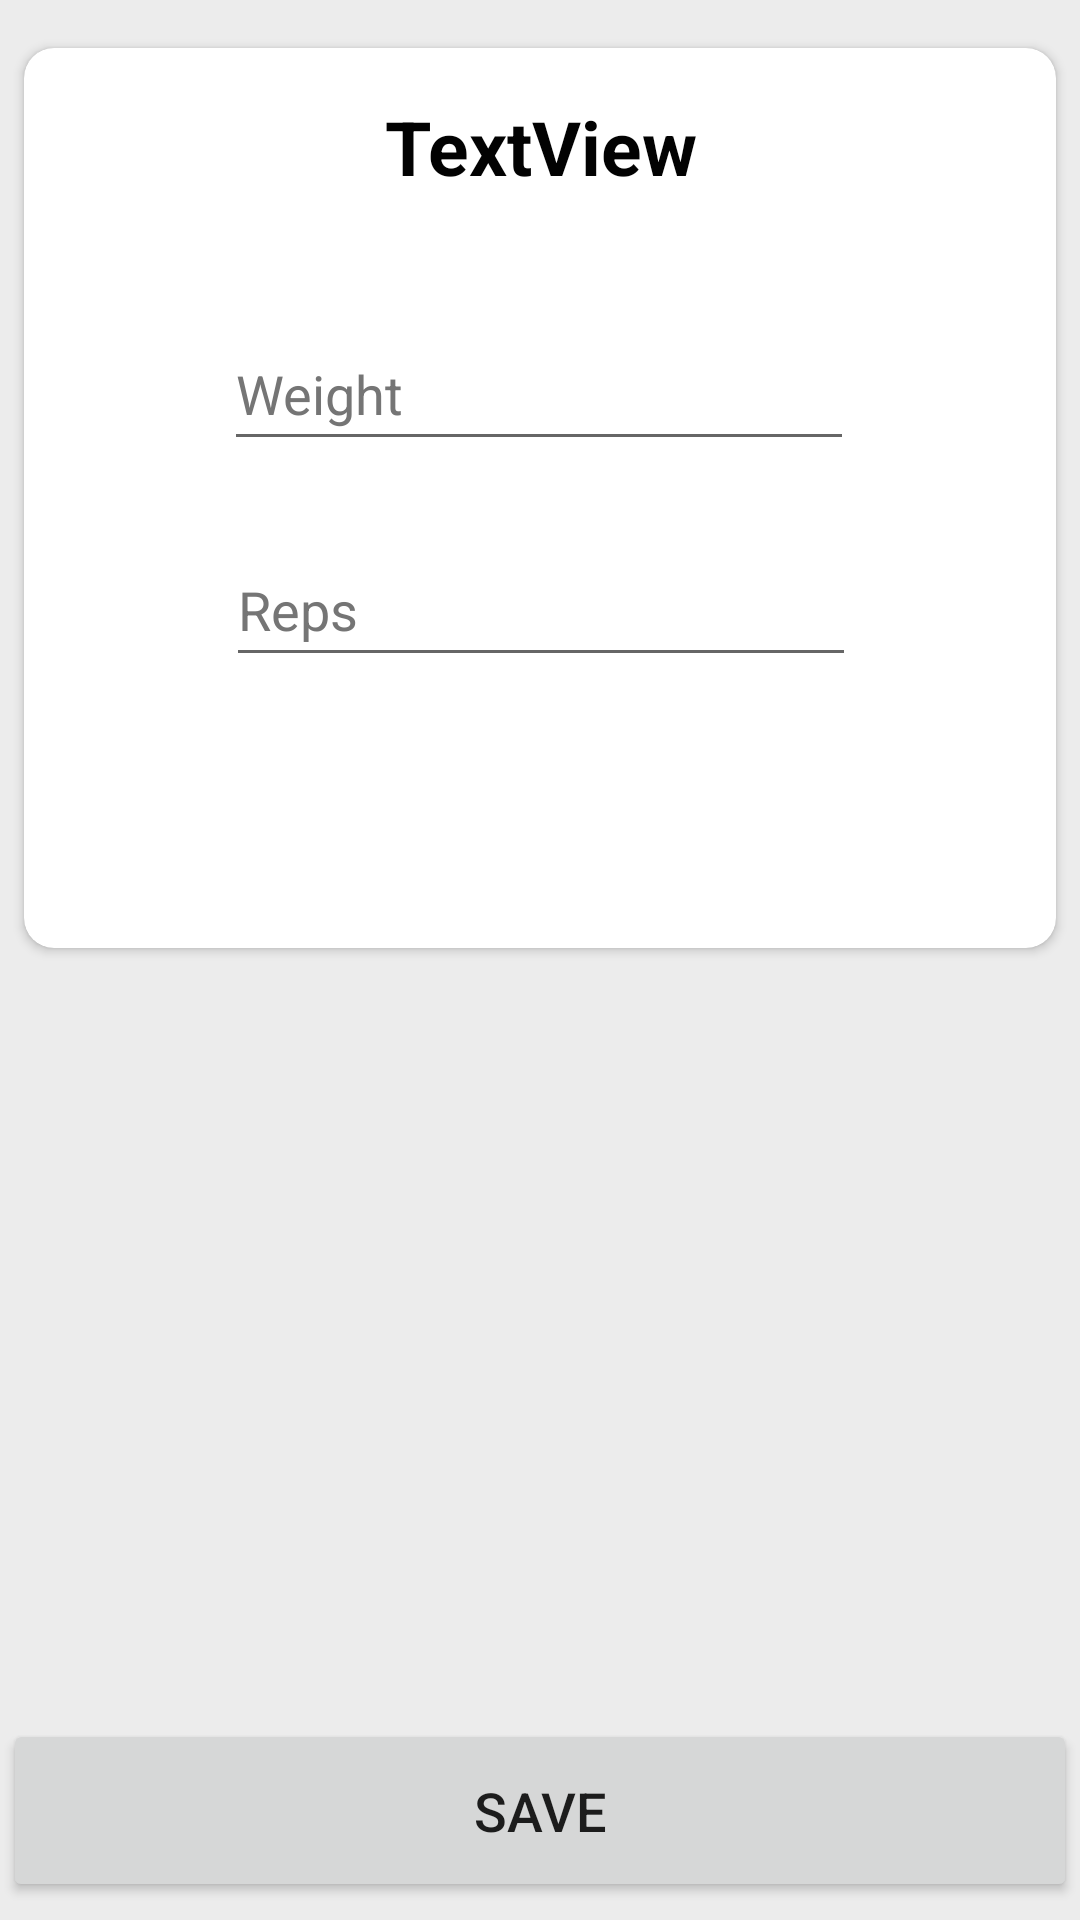

Reconstruct the res/layout file that produces this screen, plus the resources it refers to.
<!-- AndroidManifest.xml: application theme Theme.PolemistesFitness -->
<!-- res/layout/activity_log_set.xml -->
<?xml version="1.0" encoding="utf-8"?>
<androidx.constraintlayout.widget.ConstraintLayout xmlns:android="http://schemas.android.com/apk/res/android"
    xmlns:app="http://schemas.android.com/apk/res-auto"
    xmlns:tools="http://schemas.android.com/tools"
    android:layout_width="match_parent"
    android:layout_height="match_parent"
    android:background="#ECECEC"
    tools:context=".LogSet">

    <androidx.cardview.widget.CardView
        android:id="@+id/cardView7"
        android:layout_width="0dp"
        android:layout_height="300dp"
        android:layout_marginStart="8dp"
        android:layout_marginTop="16dp"
        android:layout_marginEnd="8dp"
        app:cardBackgroundColor="@color/white"
        app:cardCornerRadius="10dp"
        app:layout_constraintEnd_toEndOf="parent"
        app:layout_constraintStart_toStartOf="parent"
        app:layout_constraintTop_toTopOf="parent">

        <androidx.constraintlayout.widget.ConstraintLayout
            android:layout_width="match_parent"
            android:layout_height="match_parent">

            <TextView
                android:id="@+id/exerciseName"
                android:layout_width="wrap_content"
                android:layout_height="wrap_content"
                android:layout_marginTop="16dp"
                android:gravity="center"
                android:text="@string/textview"
                android:textColor="#020202"
                android:textSize="25sp"
                android:textStyle="bold"
                app:layout_constraintEnd_toEndOf="parent"
                app:layout_constraintStart_toStartOf="parent"
                app:layout_constraintTop_toTopOf="parent" />

            <EditText
                android:id="@+id/weighttxt"
                android:layout_width="wrap_content"
                android:layout_height="wrap_content"
                android:inputType="number"
                android:layout_marginTop="40dp"
                android:autofillHints=""
                android:ems="10"
                android:hint="@string/weight"
                android:maxLength="4"
                android:minHeight="48dp"
                android:textColorHint="#757575"
                app:layout_constraintEnd_toEndOf="parent"
                app:layout_constraintHorizontal_bias="0.497"
                app:layout_constraintStart_toStartOf="parent"
                app:layout_constraintTop_toBottomOf="@+id/exerciseName"
                tools:ignore="DuplicateClickableBoundsCheck" />

            <EditText
                android:id="@+id/repstxt"
                android:layout_width="wrap_content"
                android:layout_height="wrap_content"
                android:inputType="number"
                android:layout_marginTop="24dp"
                android:autofillHints=""
                android:ems="10"
                android:hint="@string/reps"
                android:maxLength="4"

                android:minHeight="48dp"
                android:textColorHint="#757575"
                app:layout_constraintBottom_toBottomOf="parent"
                app:layout_constraintEnd_toEndOf="parent"
                app:layout_constraintHorizontal_bias="0.502"
                app:layout_constraintStart_toStartOf="parent"
                app:layout_constraintTop_toBottomOf="@+id/weighttxt"
                app:layout_constraintVertical_bias="0.0" />
        </androidx.constraintlayout.widget.ConstraintLayout>

    </androidx.cardview.widget.CardView>

    <Button
        android:id="@+id/logsetbtn"
        android:layout_width="358dp"
        android:layout_height="61dp"
        android:layout_marginTop="251dp"
        android:text="SAVE"
        android:textSize="18sp"
        app:layout_constraintBottom_toBottomOf="parent"
        app:layout_constraintEnd_toEndOf="parent"
        app:layout_constraintStart_toStartOf="parent"
        app:layout_constraintTop_toBottomOf="@+id/cardView7" />
</androidx.constraintlayout.widget.ConstraintLayout>
<!-- resources referenced by this layout -->
<resources>
  <string name="reps">Reps</string>
  <string name="textview">TextView</string>
  <string name="weight">Weight</string>
  <style name="Theme.PolemistesFitness" parent="Theme.MaterialComponents.Light.DarkActionBar">
          
          <item name="colorPrimary">@color/purple_500</item>
          <item name="colorPrimaryVariant">@color/purple_700</item>
          <item name="colorOnPrimary">@color/white</item>
          
          <item name="colorSecondary">@color/teal_200</item>
          <item name="colorSecondaryVariant">@color/teal_700</item>
          <item name="colorOnSecondary">@color/black</item>
          
          <item name="android:statusBarColor">?attr/colorPrimaryVariant</item>
          
      </style>
  <!-- not gathered from this repository: default colours our renderer supplied (Android Studio template values) -->
  <color name="purple_500">#FF6200EE</color>
  <color name="purple_700">#FF3700B3</color>
  <color name="teal_200">#FF03DAC5</color>
  <color name="teal_700">#FF018786</color>
  <color name="black">#FF000000</color>
  <color name="white">#FFFFFFFF</color>
</resources>
